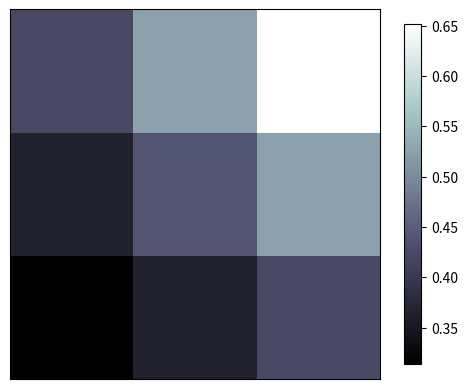

Reproduce this figure in Python.
# -*- coding:utf-8 -*-
__author__ = 'dxs'
__date__ = '2018/1/17 下午6:30'

import matplotlib.pyplot as plt
import numpy as np

a = np.array([0.313660827978, 0.365348418405, 0.423733120134,
              0.365348418405, 0.439599930621, 0.525083754405,
              0.423733120134, 0.525083754405, 0.651536351379]).reshape(3,3)

#interpolation————https://matplotlib.org/examples/images_contours_and_fields/interpolation_methods.html
plt.imshow(a, interpolation='nearest', cmap='bone', origin='lower')

#压缩右边的颜色条，长度为原来的92%
plt.colorbar(shrink=.92)

plt.xticks(())
plt.yticks(())
plt.show()

